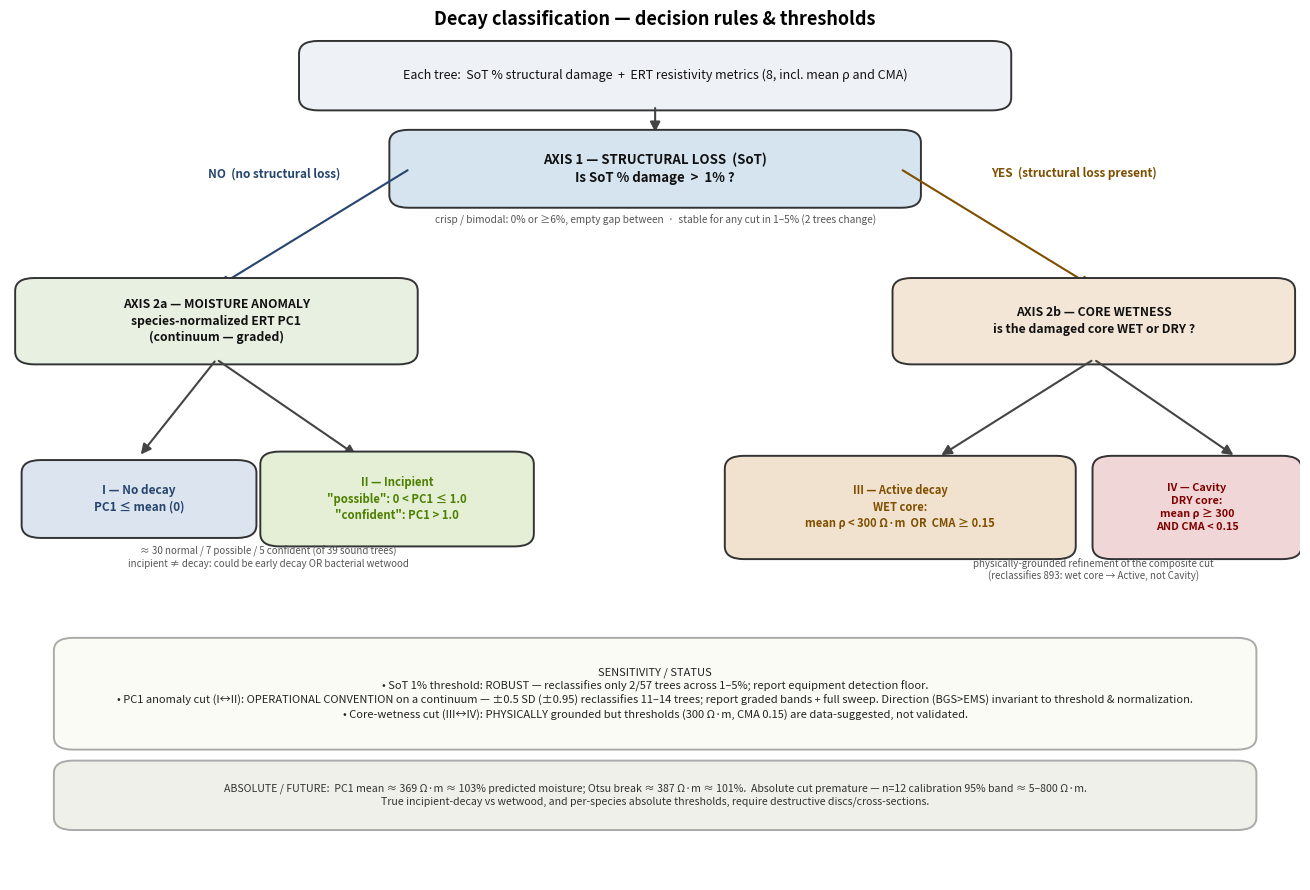

This chart was generated by the following Python code: (Note: this script raises an exception after producing the figure.)
import matplotlib; matplotlib.use('Agg')
import matplotlib.pyplot as plt
from matplotlib.patches import FancyBboxPatch, FancyArrowPatch

fig,ax=plt.subplots(figsize=(13.5,9)); ax.set_xlim(0,100); ax.set_ylim(0,100); ax.axis('off')
def box(x,y,w,h,text,fc,ec='#333',fs=9.5,tc='#111',bold=False):
    ax.add_patch(FancyBboxPatch((x-w/2,y-h/2),w,h,boxstyle='round,pad=0.6,rounding_size=1.5',
                 fc=fc,ec=ec,lw=1.4))
    ax.text(x,y,text,ha='center',va='center',fontsize=fs,color=tc,fontweight='bold' if bold else 'normal',linespacing=1.35)
def arrow(x1,y1,x2,y2,label=None,lx=0,ly=0,col='#444'):
    ax.add_patch(FancyArrowPatch((x1,y1),(x2,y2),arrowstyle='-|>',mutation_scale=15,lw=1.5,color=col))
    if label: ax.text((x1+x2)/2+lx,(y1+y2)/2+ly,label,fontsize=8.5,color=col,ha='center',fontweight='bold')

# input
box(50,95,54,7,'Each tree:  SoT % structural damage  +  ERT resistivity metrics (8, incl. mean ρ and CMA)','#eef2f7',fs=9)
arrow(50,91.5,50,88)
# split 1 SoT
box(50,84,40,8,'AXIS 1 — STRUCTURAL LOSS  (SoT)\nIs SoT % damage  >  1% ?','#d6e4f0',fs=9.5,bold=True)
ax.text(50,77.5,'crisp / bimodal: 0% or ≥6%, empty gap between  ·  stable for any cut in 1–5% (2 trees change)',ha='center',fontsize=7.3,color='#555',style='italic')

# NO branch -> moisture anomaly (I/II)
arrow(31,84,16,70,'NO  (no structural loss)',lx=-3,ly=6,col='#26456e')
box(16,66,30,9,'AXIS 2a — MOISTURE ANOMALY\nspecies-normalized ERT PC1\n(continuum — graded)','#e8f0e2',fs=8.8,bold=True)
# graded outcomes
arrow(16,61.5,10,50)
box(10,45,17,8,'I — No decay\nPC1 ≤ mean (0)','#dbe4ef',fs=8.5,tc='#26456e',bold=True)
arrow(16,61.5,27,50)
box(30,45,20,10,'II — Incipient\n"possible": 0 < PC1 ≤ 1.0\n"confident": PC1 > 1.0','#e5efd6',fs=8.2,tc='#4d7f00',bold=True)
ax.text(20,37,'≈ 30 normal / 7 possible / 5 confident (of 39 sound trees)\nincipient ≠ decay: could be early decay OR bacterial wetwood',
        ha='center',fontsize=7,color='#555',style='italic')

# YES branch -> core wetness (III/IV)
arrow(69,84,84,70,'YES  (structural loss present)',lx=6,ly=6,col='#7f4f00')
box(84,66,30,9,'AXIS 2b — CORE WETNESS\nis the damaged core WET or DRY ?','#f3e6d6',fs=8.8,bold=True)
arrow(84,61.5,72,50)
box(69,44,26,11,'III — Active decay\nWET core:\nmean ρ < 300 Ω·m  OR  CMA ≥ 0.15','#f0e2cf',fs=8,tc='#7f4f00',bold=True)
arrow(84,61.5,95,50)
box(92,44,15,11,'IV — Cavity\nDRY core:\nmean ρ ≥ 300\nAND CMA < 0.15','#f0d6d6',fs=7.8,tc='#7f0000',bold=True)
ax.text(84,35.5,'physically-grounded refinement of the composite cut\n(reclassifies 893: wet core → Active, not Cavity)',
        ha='center',fontsize=7,color='#555',style='italic')

# sensitivity footer band
box(50,22,92,12,
 'SENSITIVITY / STATUS\n'
 '• SoT 1% threshold: ROBUST — reclassifies only 2/57 trees across 1–5%; report equipment detection floor.\n'
 '• PC1 anomaly cut (I↔II): OPERATIONAL CONVENTION on a continuum — ±0.5 SD (±0.95) reclassifies 11–14 trees; report graded bands + full sweep. Direction (BGS>EMS) invariant to threshold & normalization.\n'
 '• Core-wetness cut (III↔IV): PHYSICALLY grounded but thresholds (300 Ω·m, CMA 0.15) are data-suggested, not validated.',
 '#fbfbf6',ec='#aaa',fs=8,tc='#222')
box(50,10,92,7,
 'ABSOLUTE / FUTURE:  PC1 mean ≈ 369 Ω·m ≈ 103% predicted moisture; Otsu break ≈ 387 Ω·m ≈ 101%.  Absolute cut premature — n=12 calibration 95% band ≈ 5–800 Ω·m.\n'
 'True incipient-decay vs wetwood, and per-species absolute thresholds, require destructive discs/cross-sections.',
 '#f0f0ea',ec='#aaa',fs=7.6,tc='#333')
ax.set_title('Decay classification — decision rules & thresholds',fontsize=13,fontweight='bold',y=1.0)
plt.tight_layout(); plt.savefig('analysis/revision/output/CJFR-decision-tree.png',dpi=150,bbox_inches='tight')
print('saved flowchart')
